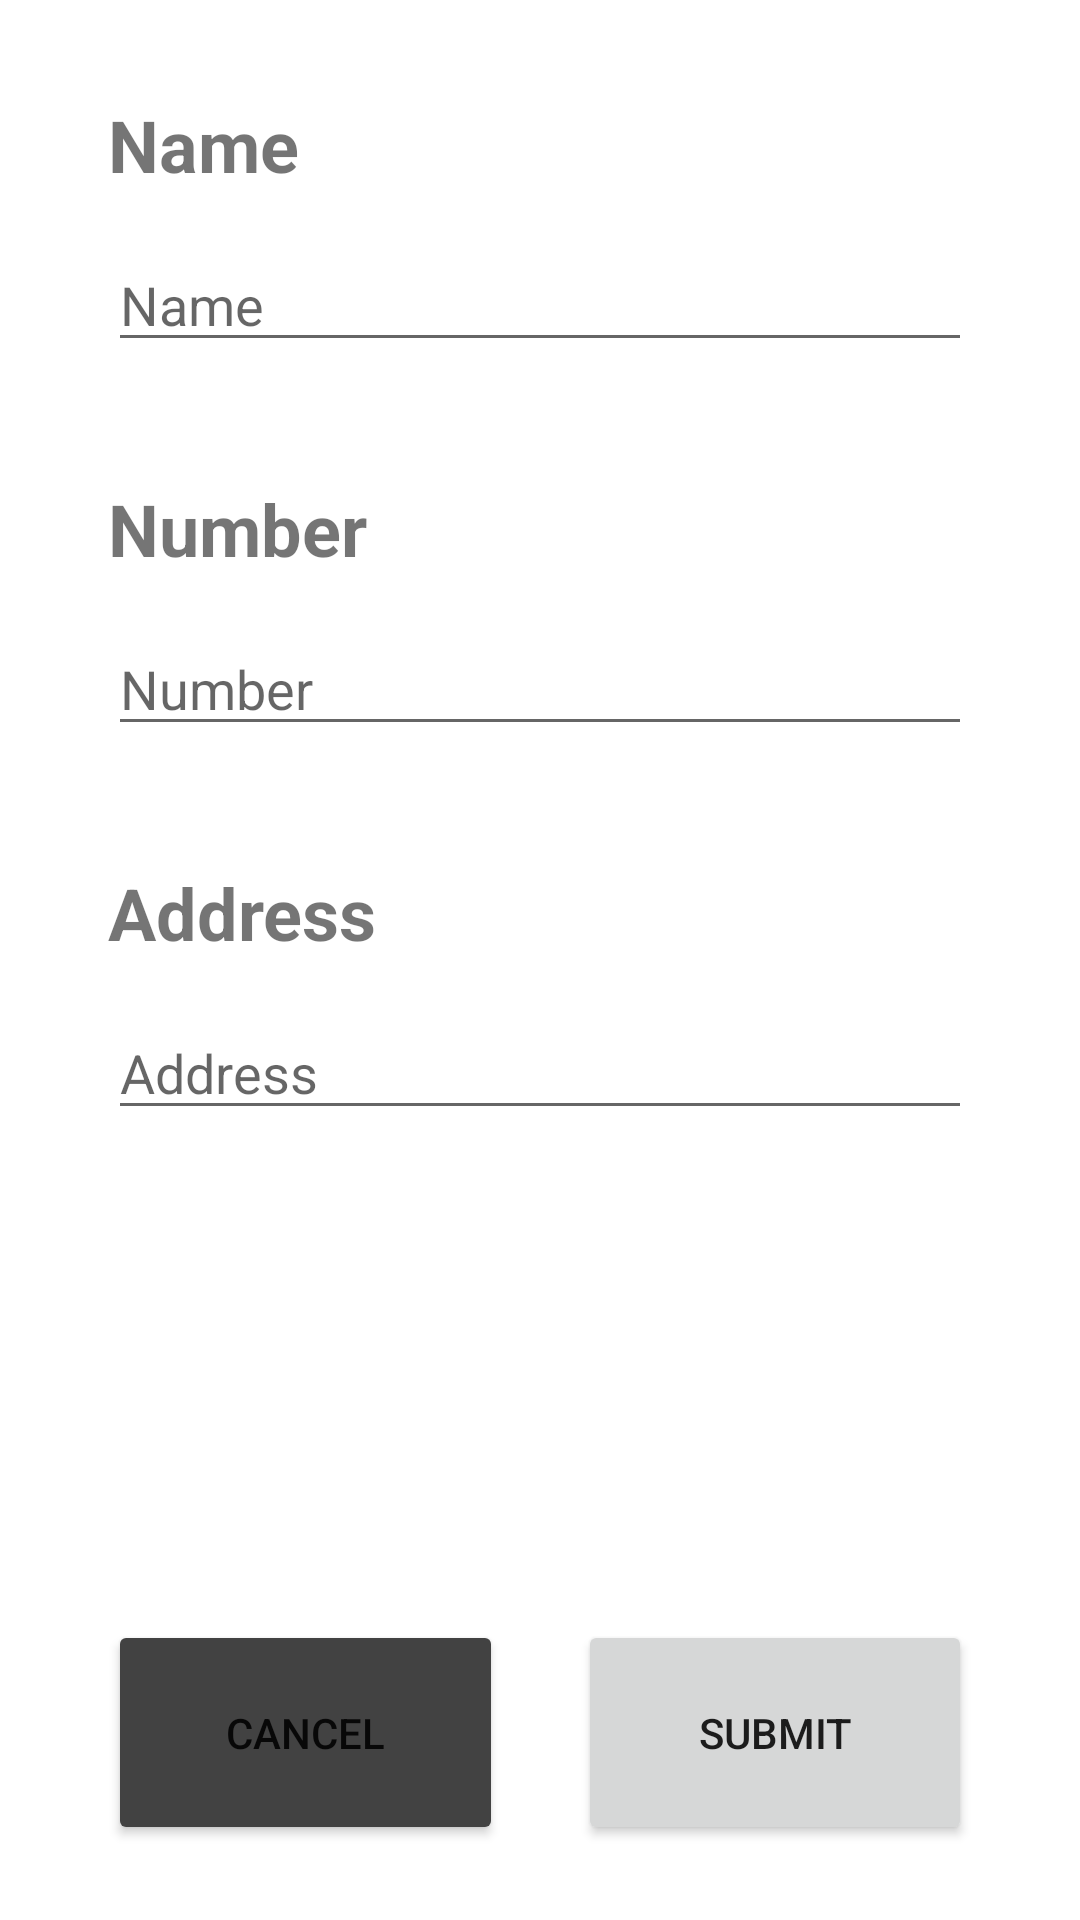

Here is an Android app screen rendered from its layout file. Give the layout XML and the strings, colors and styles it references.
<!-- AndroidManifest.xml: application theme Theme.Recycler_view_app_java -->
<!-- res/layout/activity_add_contact.xml -->
<?xml version="1.0" encoding="utf-8"?>
<androidx.constraintlayout.widget.ConstraintLayout
    xmlns:android="http://schemas.android.com/apk/res/android"
    xmlns:app="http://schemas.android.com/apk/res-auto"
    xmlns:tools="http://schemas.android.com/tools"
    android:layout_width="match_parent"
    android:layout_height="match_parent"
    tools:context=".AddContact">

    <androidx.constraintlayout.widget.Guideline
        android:id="@+id/horizontalGuideline0"
        android:layout_width="wrap_content"
        android:layout_height="wrap_content"
        android:orientation="horizontal"
        app:layout_constraintGuide_percent="0.05" />

    <androidx.constraintlayout.widget.Guideline
        android:id="@+id/horizontalGuideline1"
        android:layout_width="wrap_content"
        android:layout_height="wrap_content"
        android:orientation="horizontal"
        app:layout_constraintGuide_percent="0.25" />

    <androidx.constraintlayout.widget.Guideline
        android:id="@+id/horizontalGuideline2"
        android:layout_width="wrap_content"
        android:layout_height="wrap_content"
        android:orientation="horizontal"
        app:layout_constraintGuide_percent="0.45" />

    <androidx.constraintlayout.widget.Guideline
        android:id="@+id/horizontalGuideline3"
        android:layout_width="wrap_content"
        android:layout_height="wrap_content"
        android:orientation="horizontal"
        app:layout_constraintGuide_percent="0.65" />

    <androidx.constraintlayout.widget.Guideline
        android:id="@+id/verticalGuideline0"
        android:layout_width="wrap_content"
        android:layout_height="wrap_content"
        android:orientation="vertical"
        app:layout_constraintGuide_percent="0.1" />

    <androidx.constraintlayout.widget.Guideline
        android:id="@+id/verticalGuideline1"
        android:layout_width="wrap_content"
        android:layout_height="wrap_content"
        android:orientation="vertical"
        app:layout_constraintGuide_percent="0.9" />

    <Button
        android:id="@+id/cancelButton"
        android:layout_width="0dp"
        android:layout_height="75dp"
        android:layout_marginEnd="25dp"
        android:layout_marginRight="25dp"
        android:layout_marginBottom="25dp"
        android:backgroundTint="@color/cardview_dark_background"
        android:text="Cancel"
        app:layout_constraintBottom_toBottomOf="parent"
        app:layout_constraintEnd_toStartOf="@+id/submitButton"
        app:layout_constraintStart_toStartOf="@+id/verticalGuideline0" />

    <Button
        android:id="@+id/submitButton"
        android:layout_width="0dp"
        android:layout_height="75dp"
        android:layout_marginBottom="25dp"
        android:text="Submit"
        app:layout_constraintBottom_toBottomOf="parent"
        app:layout_constraintEnd_toStartOf="@+id/verticalGuideline1"
        app:layout_constraintStart_toEndOf="@+id/cancelButton" />

    <TextView
        android:id="@+id/nameTextView"
        android:layout_width="wrap_content"
        android:layout_height="wrap_content"
        android:text="Name"
        android:textSize="24dp"
        android:textStyle="bold"
        app:layout_constraintStart_toStartOf="@+id/verticalGuideline0"
        app:layout_constraintTop_toTopOf="@+id/horizontalGuideline0" />

    <EditText
        android:id="@+id/nameEditText"
        android:layout_width="0dp"
        android:layout_height="wrap_content"
        android:layout_marginTop="15dp"
        android:ems="10"
        android:hint="Name"
        android:inputType="textPersonName"
        android:textSize="18dp"
        app:layout_constraintEnd_toStartOf="@+id/verticalGuideline1"
        app:layout_constraintStart_toStartOf="@+id/verticalGuideline0"
        app:layout_constraintTop_toBottomOf="@+id/nameTextView" />

    <TextView
        android:id="@+id/numberTextView"
        android:layout_width="wrap_content"
        android:layout_height="wrap_content"
        android:text="Number"
        android:textSize="24dp"
        android:textStyle="bold"
        app:layout_constraintStart_toStartOf="@+id/verticalGuideline0"
        app:layout_constraintTop_toTopOf="@+id/horizontalGuideline1" />

    <EditText
        android:id="@+id/numberEditText"
        android:layout_width="0dp"
        android:layout_height="wrap_content"
        android:layout_marginTop="15dp"
        android:ems="10"
        android:hint="Number"
        android:textSize="18dp"
        android:inputType="number"
        app:layout_constraintEnd_toStartOf="@+id/verticalGuideline1"
        app:layout_constraintStart_toStartOf="@+id/verticalGuideline0"
        app:layout_constraintTop_toBottomOf="@+id/numberTextView" />

    <TextView
        android:id="@+id/addressTextView"
        android:layout_width="wrap_content"
        android:layout_height="wrap_content"
        android:text="Address"
        android:textSize="24dp"
        android:textStyle="bold"
        app:layout_constraintStart_toStartOf="@+id/verticalGuideline0"
        app:layout_constraintTop_toTopOf="@+id/horizontalGuideline2" />

    <EditText
        android:id="@+id/addressEditText"
        android:layout_width="0dp"
        android:layout_height="wrap_content"
        android:layout_marginTop="15dp"
        android:ems="10"
        android:hint="Address"
        android:textSize="18dp"
        android:inputType="textPersonName"
        app:layout_constraintEnd_toStartOf="@+id/verticalGuideline1"
        app:layout_constraintStart_toStartOf="@+id/verticalGuideline0"
        app:layout_constraintTop_toBottomOf="@+id/addressTextView" />

</androidx.constraintlayout.widget.ConstraintLayout>
<!-- resources referenced by this layout -->
<resources>
  <style name="Theme.Recycler_view_app_java" parent="Theme.MaterialComponents.DayNight.DarkActionBar">
          
          <item name="colorPrimary">@color/purple_500</item>
          <item name="colorPrimaryVariant">@color/purple_700</item>
          <item name="colorOnPrimary">@color/white</item>
          
          <item name="colorSecondary">@color/teal_200</item>
          <item name="colorSecondaryVariant">@color/teal_700</item>
          <item name="colorOnSecondary">@color/black</item>
          
          <item name="android:statusBarColor" tools:targetApi="l">?attr/colorPrimaryVariant</item>
          
      </style>
  <!-- not gathered from this repository: default colours our renderer supplied (Android Studio template values) -->
  <color name="purple_500">#FF6200EE</color>
  <color name="purple_700">#FF3700B3</color>
  <color name="teal_200">#FF03DAC5</color>
  <color name="teal_700">#FF018786</color>
  <color name="black">#FF000000</color>
  <color name="white">#FFFFFFFF</color>
</resources>
